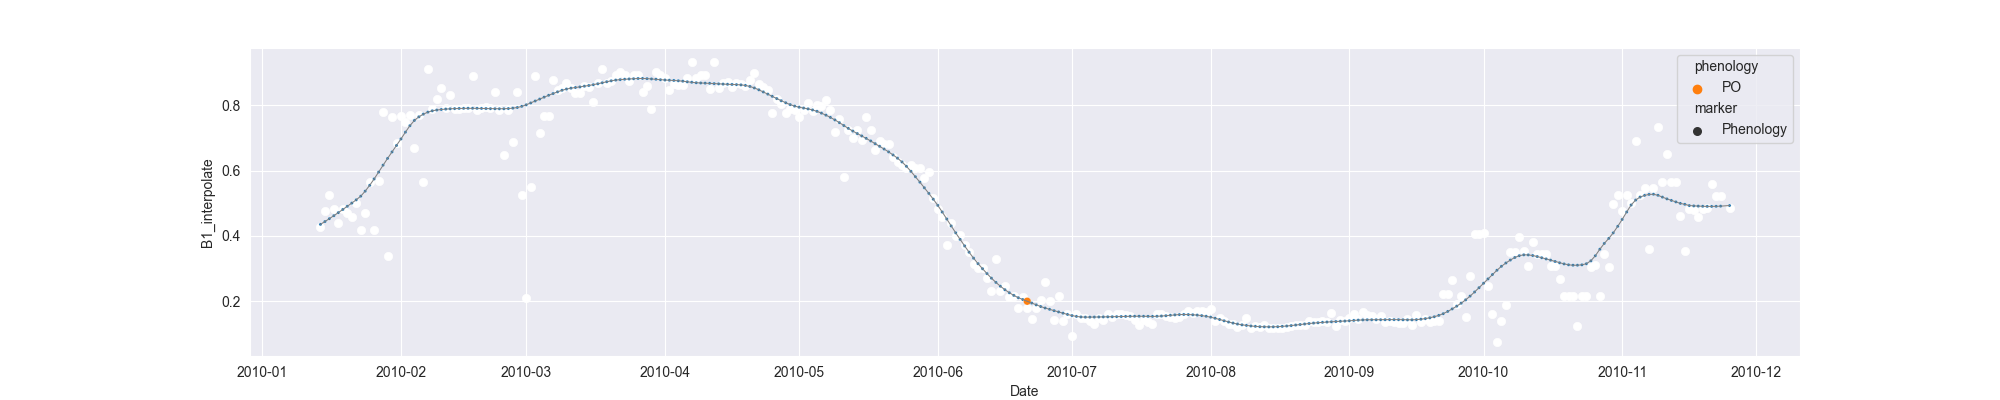

The file beside this chart, header and first rows:
system:time_start, B1, B1_interpolate, B1_phenology
2010-01-14, 0.4277, 0.4277, 
2010-01-15, , 0.477, 
2010-01-16, 0.5264, 0.5264, 
2010-01-17, , 0.4834, 
2010-01-18, 0.4405, 0.4405, 
2010-01-19, , 0.4839, 
2010-01-20, , 0.47, 
2010-01-21, , 0.4569, 
2010-01-22, 0.4994, 0.4994, 
2010-01-23, 0.4179, 0.4179, 
2010-01-24, , 0.47, 
2010-01-25, , 0.5654, 
2010-01-26, , 0.4179, 
2010-01-27, , 0.567, 
2010-01-28, 0.779, 0.779, 
2010-01-29, 0.3387, 0.3387, 
2010-01-30, 0.7653, 0.7653, 
2010-01-31, , 0.6848, 
2010-02-01, , 0.7687, 
2010-02-02, , 0.7493, 
2010-02-03, 0.7721, 0.7721, 
2010-02-04, , 0.6684, 
2010-02-05, , 0.7721, 
2010-02-06, 0.5647, 0.5647, 
2010-02-07, 0.9124, 0.9124, 
2010-02-08, 0.7894, 0.7894, 
2010-02-09, , 0.8208, 
2010-02-10, 0.8523, 0.8523, 
2010-02-11, 0.7927, 0.7927, 
2010-02-12, 0.8307, 0.8307, 
2010-02-13, 0.7884, 0.7884, 
2010-02-14, , 0.79, 
2010-02-15, 0.7915, 0.7915, 
2010-02-16, 0.7927, 0.7927, 
2010-02-17, 0.8907, 0.8907, 
2010-02-18, 0.7863, 0.7863, 
2010-02-19, , 0.7915, 
2010-02-20, , 0.7955, 
2010-02-21, , 0.7927, 
2010-02-22, , 0.8399, 
2010-02-23, , 0.7863, 
2010-02-24, , 0.6488, 
2010-02-25, , 0.7863, 
2010-02-26, , 0.6882, 
2010-02-27, 0.8426, 0.8426, 
2010-02-28, , 0.5265, 
2010-03-01, 0.2103, 0.2103, 
2010-03-02, , 0.5497, 
2010-03-03, 0.8891, 0.8891, 
2010-03-04, , 0.7151, 
2010-03-05, , 0.769, 
2010-03-06, , 0.769, 
2010-03-07, , 0.8787, 
2010-03-08, , 0.8481, 
2010-03-09, , 0.8536, 
2010-03-10, 0.8682, 0.8682, 
2010-03-11, , 0.8536, 
2010-03-12, , 0.8389, 
2010-03-13, , 0.8389, 
2010-03-14, , 0.8597, 
... 256 more rows
